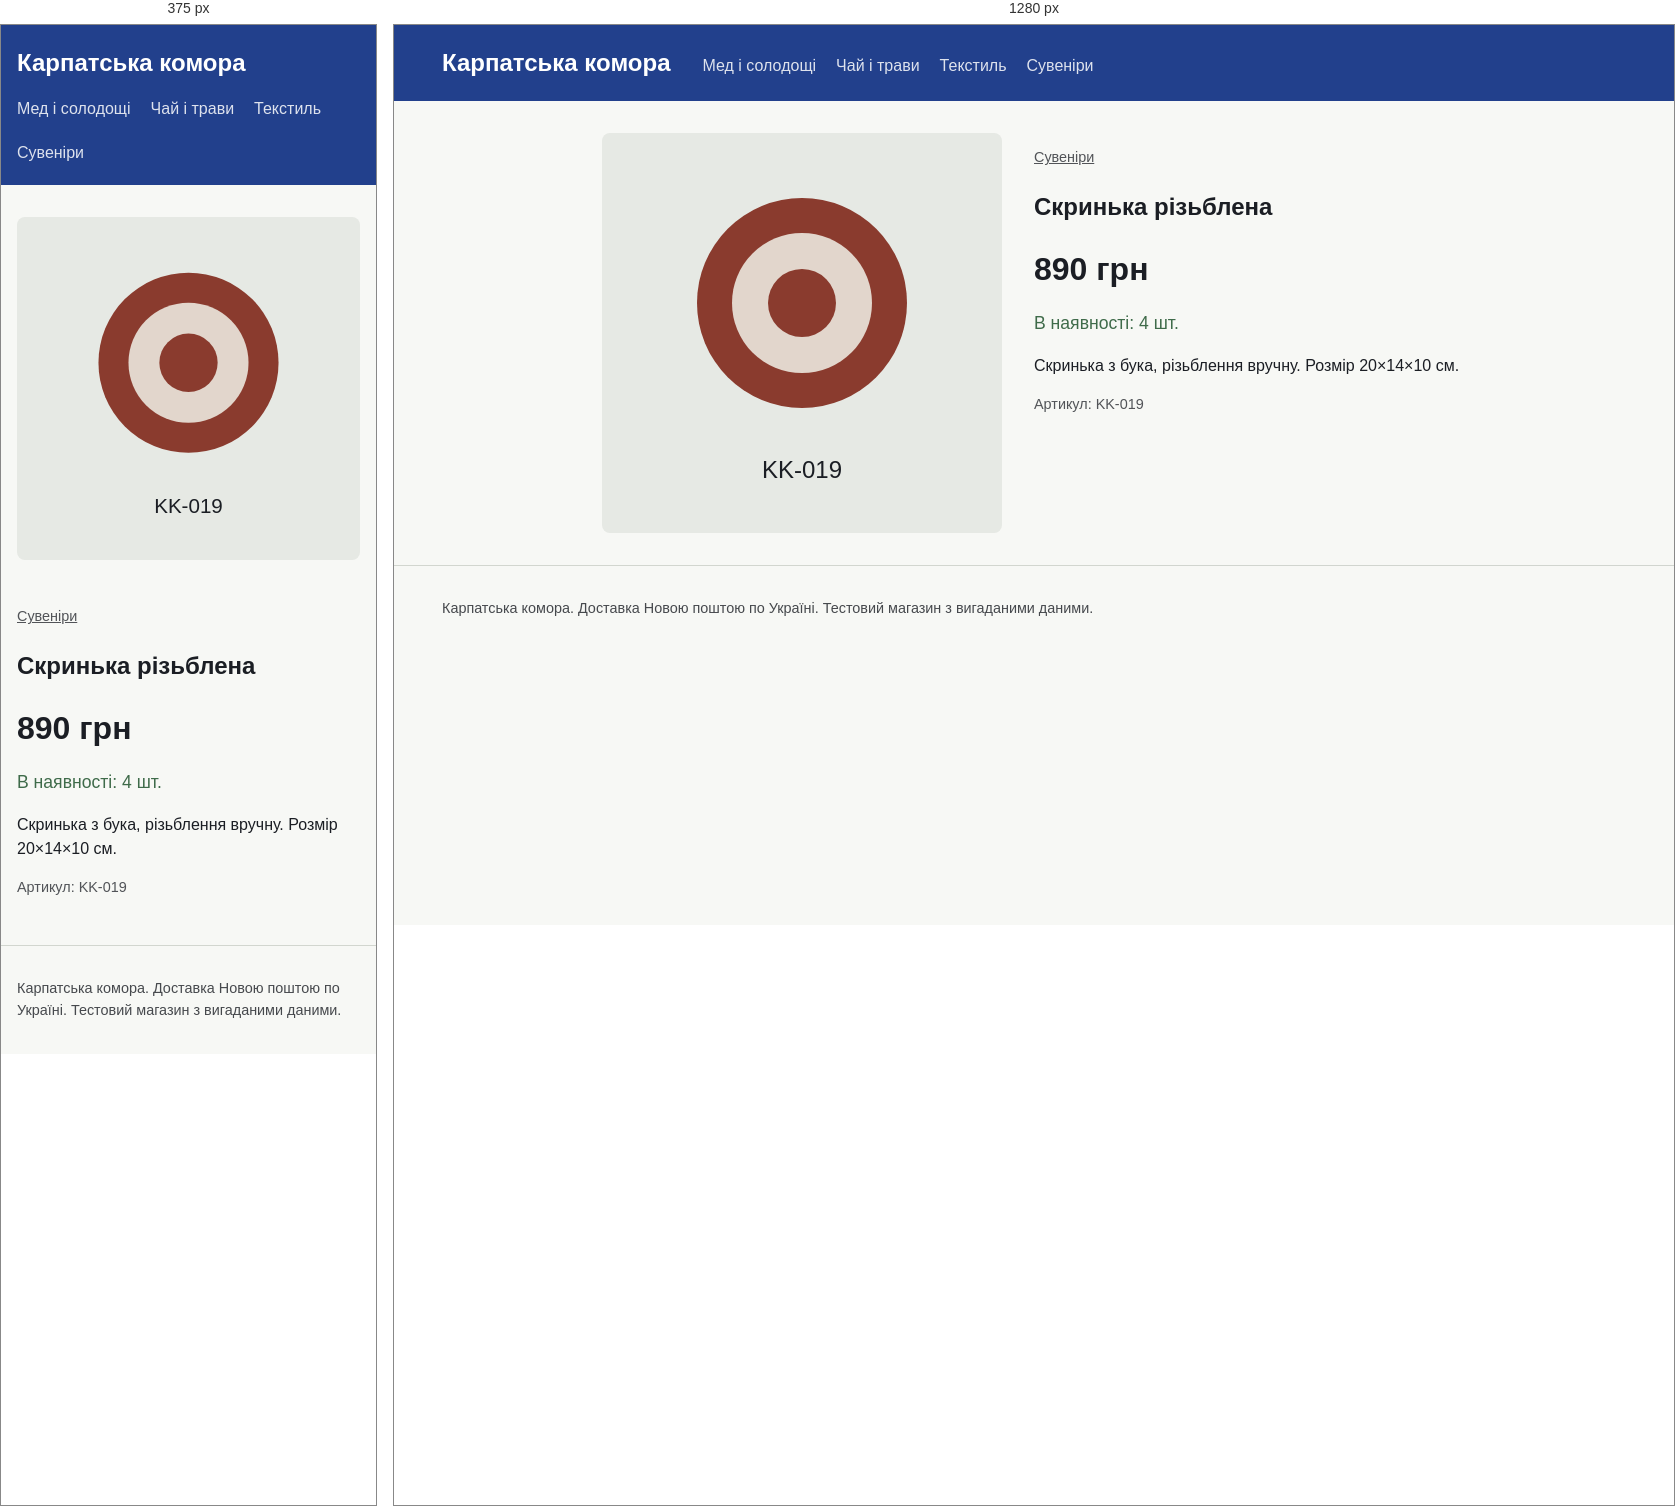
Rendered at 375 px and 1280 px, left to right.

<!-- file: skrynka-cherezhova.html -->
<!doctype html>
<html lang="uk"><head><meta charset="utf-8">
<meta name="viewport" content="width=device-width, initial-scale=1">
<title>Скринька різьблена</title>
<link rel="stylesheet" href="../style.css">
<script type="application/ld+json">
{
  "@context": "https://schema.org",
  "@type": "Product",
  "name": "Скринька різьблена",
  "sku": "KK-019",
  "productID": "KK-019",
  "description": "Скринька з бука, різьблення вручну. Розмір 20×14×10 см.",
  "image": [
    "https://oleh-dmytruk-todo.github.io/img/skrynka-cherezhova.svg"
  ],
  "category": "Сувеніри",
  "brand": {
    "@type": "Brand",
    "name": "Карпатська комора"
  },
  "offers": {
    "@type": "Offer",
    "price": "890",
    "priceCurrency": "UAH",
    "url": "https://oleh-dmytruk-todo.github.io/product/skrynka-cherezhova.html",
    "availability": "https://schema.org/InStock",
    "inventoryLevel": {
      "@type": "QuantitativeValue",
      "value": 4
    }
  }
}
</script>
</head><body>
<header class="top"><a class="brand" href="../index.html">Карпатська комора</a>
<nav><a href="../category/med.html">Мед і солодощі</a><a href="../category/chai.html">Чай і трави</a><a href="../category/tekstyl.html">Текстиль</a><a href="../category/suveniry.html">Сувеніри</a></nav></header>
<main><article class="product">
<img src="../img/skrynka-cherezhova.svg" alt="Скринька різьблена" width="400" height="400">
<div><p class="crumb"><a href="../category/suveniry.html">Сувеніри</a></p>
<h1>Скринька різьблена</h1>
<p class="price">890 грн</p><p class="av big">В наявності: 4 шт.</p>
<p class="desc">Скринька з бука, різьблення вручну. Розмір 20×14×10 см.</p>
<p class="sku">Артикул: KK-019</p></div></article></main>
<footer>Карпатська комора. Доставка Новою поштою по Україні. Тестовий магазин з вигаданими даними.</footer>
</body></html>


/* @media block from style.css */
@media(max-width:700px){.product{grid-template-columns:1fr}}